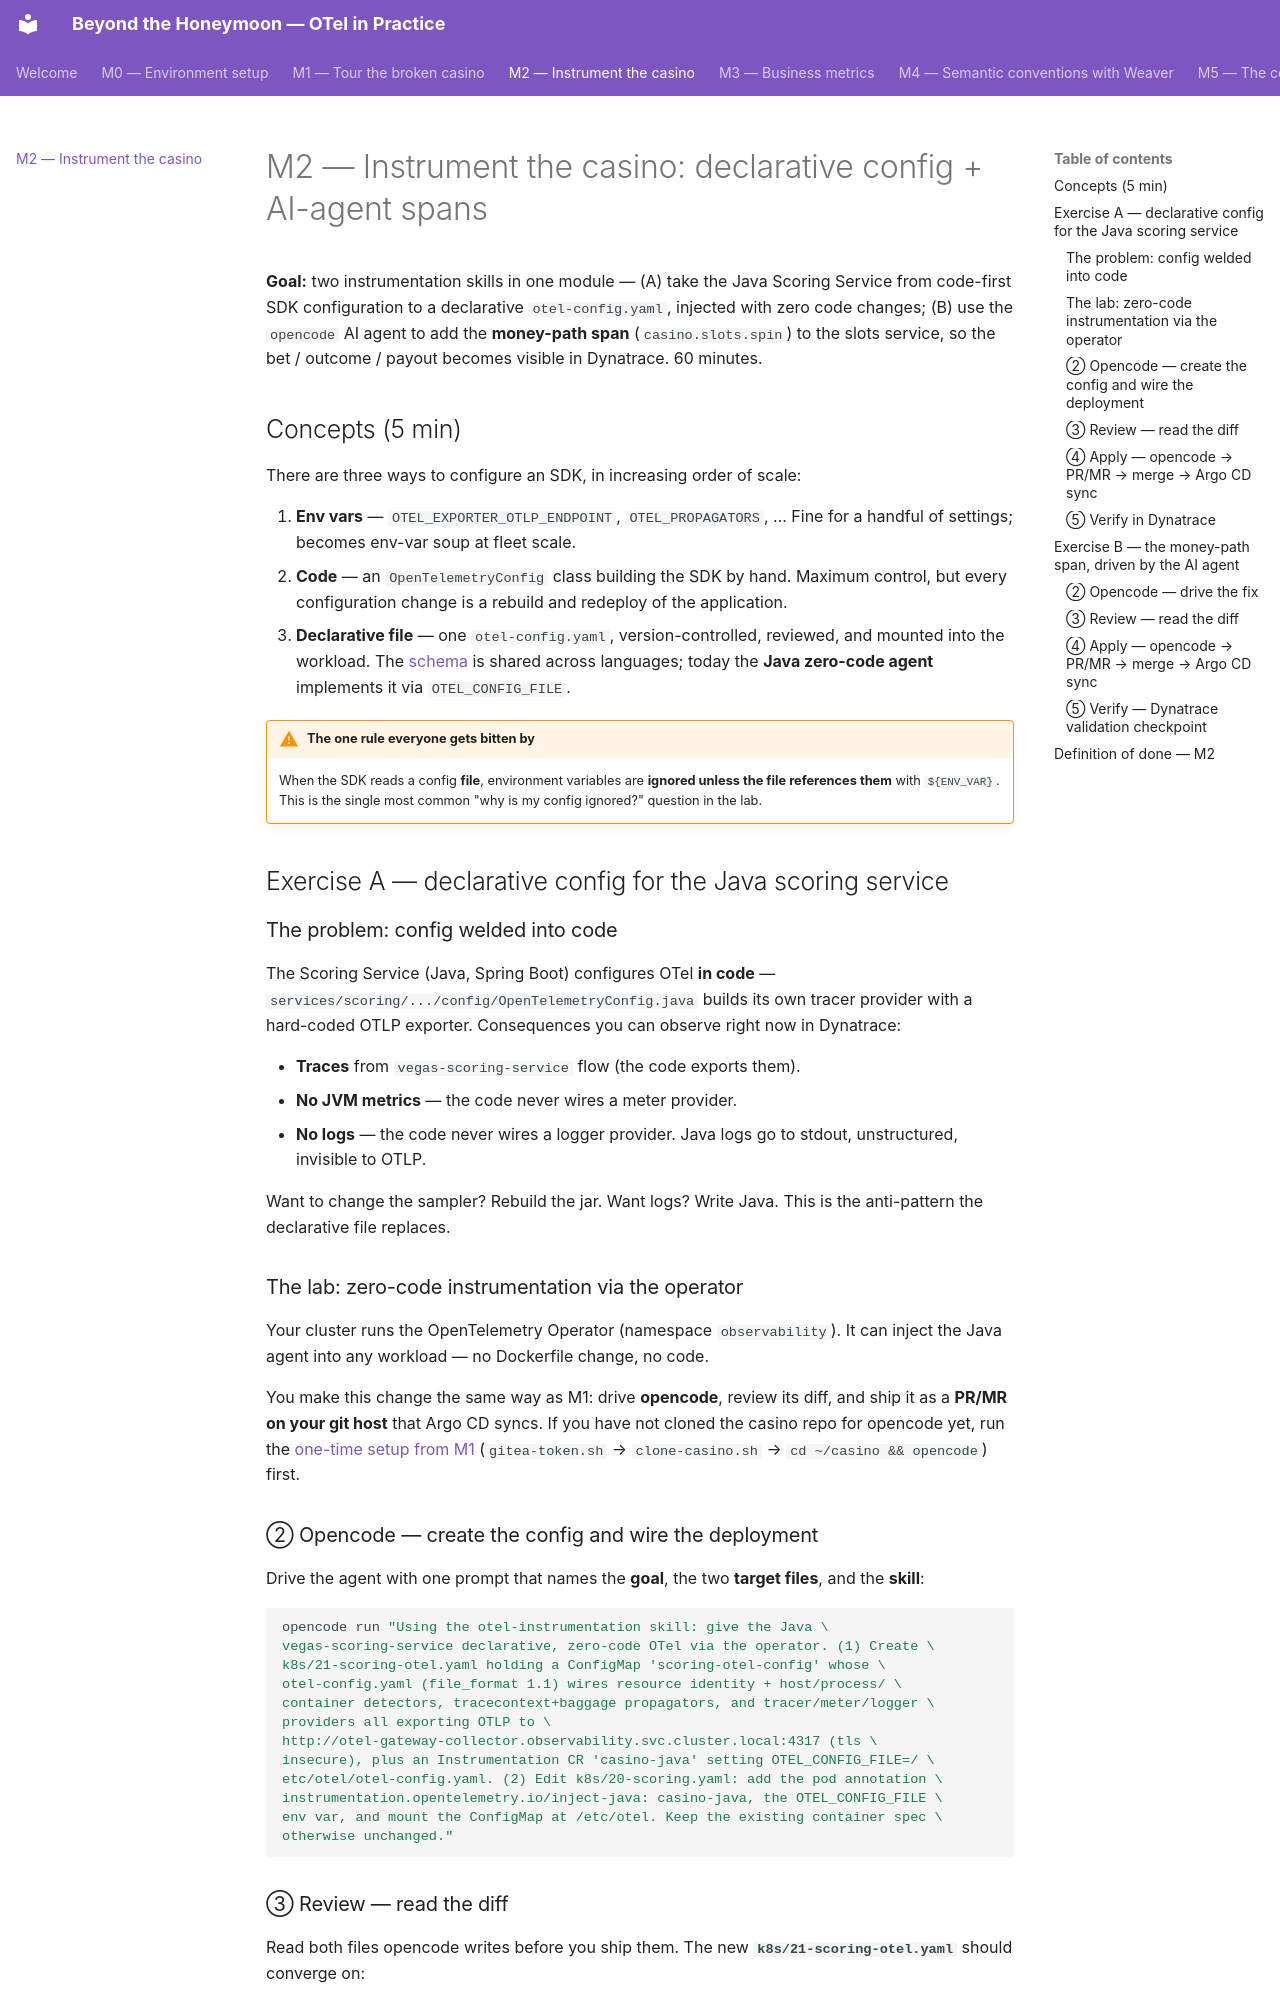

repository: agardnerIT/Otel-Training · page: module-2/index.html · generator: mkdocs

# M2 — Instrument the casino: declarative config + AI-agent spans

**Goal:** two instrumentation skills in one module — (A) take the Java Scoring
Service from code-first SDK configuration to a declarative `otel-config.yaml`,
injected with zero code changes; (B) use the `opencode` AI agent to add the
**money-path span** (`casino.slots.spin`) to the slots service, so the bet /
outcome / payout becomes visible in Dynatrace. 60 minutes.

## Concepts (5 min)

There are three ways to configure an SDK, in increasing order of scale:

1. **Env vars** — `OTEL_EXPORTER_OTLP_ENDPOINT`, `OTEL_PROPAGATORS`, … Fine
   for a handful of settings; becomes env-var soup at fleet scale.
2. **Code** — an `OpenTelemetryConfig` class building the SDK by hand. Maximum
   control, but every configuration change is a rebuild and redeploy of the
   application.
3. **Declarative file** — one `otel-config.yaml`, version-controlled,
   reviewed, and mounted into the workload. The
   [schema](https://opentelemetry.io/docs/languages/sdk-configuration/declarative-configuration/)
   is shared across languages; today the **Java zero-code agent** implements
   it via `OTEL_CONFIG_FILE`.

!!! warning "The one rule everyone gets bitten by"
    When the SDK reads a config **file**, environment variables are **ignored
    unless the file references them** with `${ENV_VAR}`. This is the single
    most common "why is my config ignored?" question in the lab.

## Exercise A — declarative config for the Java scoring service

### The problem: config welded into code

The Scoring Service (Java, Spring Boot) configures OTel **in code** —
`services/scoring/.../config/OpenTelemetryConfig.java` builds its own tracer
provider with a hard-coded OTLP exporter. Consequences you can observe right
now in Dynatrace:

- **Traces** from `vegas-scoring-service` flow (the code exports them).
- **No JVM metrics** — the code never wires a meter provider.
- **No logs** — the code never wires a logger provider. Java logs go to
   stdout, unstructured, invisible to OTLP.

Want to change the sampler? Rebuild the jar. Want logs? Write Java. This is
the anti-pattern the declarative file replaces.

### The lab: zero-code instrumentation via the operator

Your cluster runs the OpenTelemetry Operator (namespace `observability`). It
can inject the Java agent into any workload — no Dockerfile change, no code.

You make this change the same way as M1: drive **opencode**, review its diff,
and ship it as a **PR/MR on your git host** that Argo CD syncs. If you have not cloned the
casino repo for opencode yet, run the [one-time setup from M1](module-1.md#the-fix-drive-it-with-opencode-ship-it-through-gitea)
(`gitea-token.sh` → `clone-casino.sh` → `cd ~/casino && opencode`) first.

### ② Opencode — create the config and wire the deployment

Drive the agent with one prompt that names the **goal**, the two **target files**,
and the **skill**:

```bash
opencode run "Using the otel-instrumentation skill: give the Java \
vegas-scoring-service declarative, zero-code OTel via the operator. (1) Create \
k8s/21-scoring-otel.yaml holding a ConfigMap 'scoring-otel-config' whose \
otel-config.yaml (file_format 1.1) wires resource identity + host/process/ \
container detectors, tracecontext+baggage propagators, and tracer/meter/logger \
providers all exporting OTLP to \
http://otel-gateway-collector.observability.svc.cluster.local:4317 (tls \
insecure), plus an Instrumentation CR 'casino-java' setting OTEL_CONFIG_FILE=/ \
etc/otel/otel-config.yaml. (2) Edit k8s/20-scoring.yaml: add the pod annotation \
instrumentation.opentelemetry.io/inject-java: casino-java, the OTEL_CONFIG_FILE \
env var, and mount the ConfigMap at /etc/otel. Keep the existing container spec \
otherwise unchanged."
```
